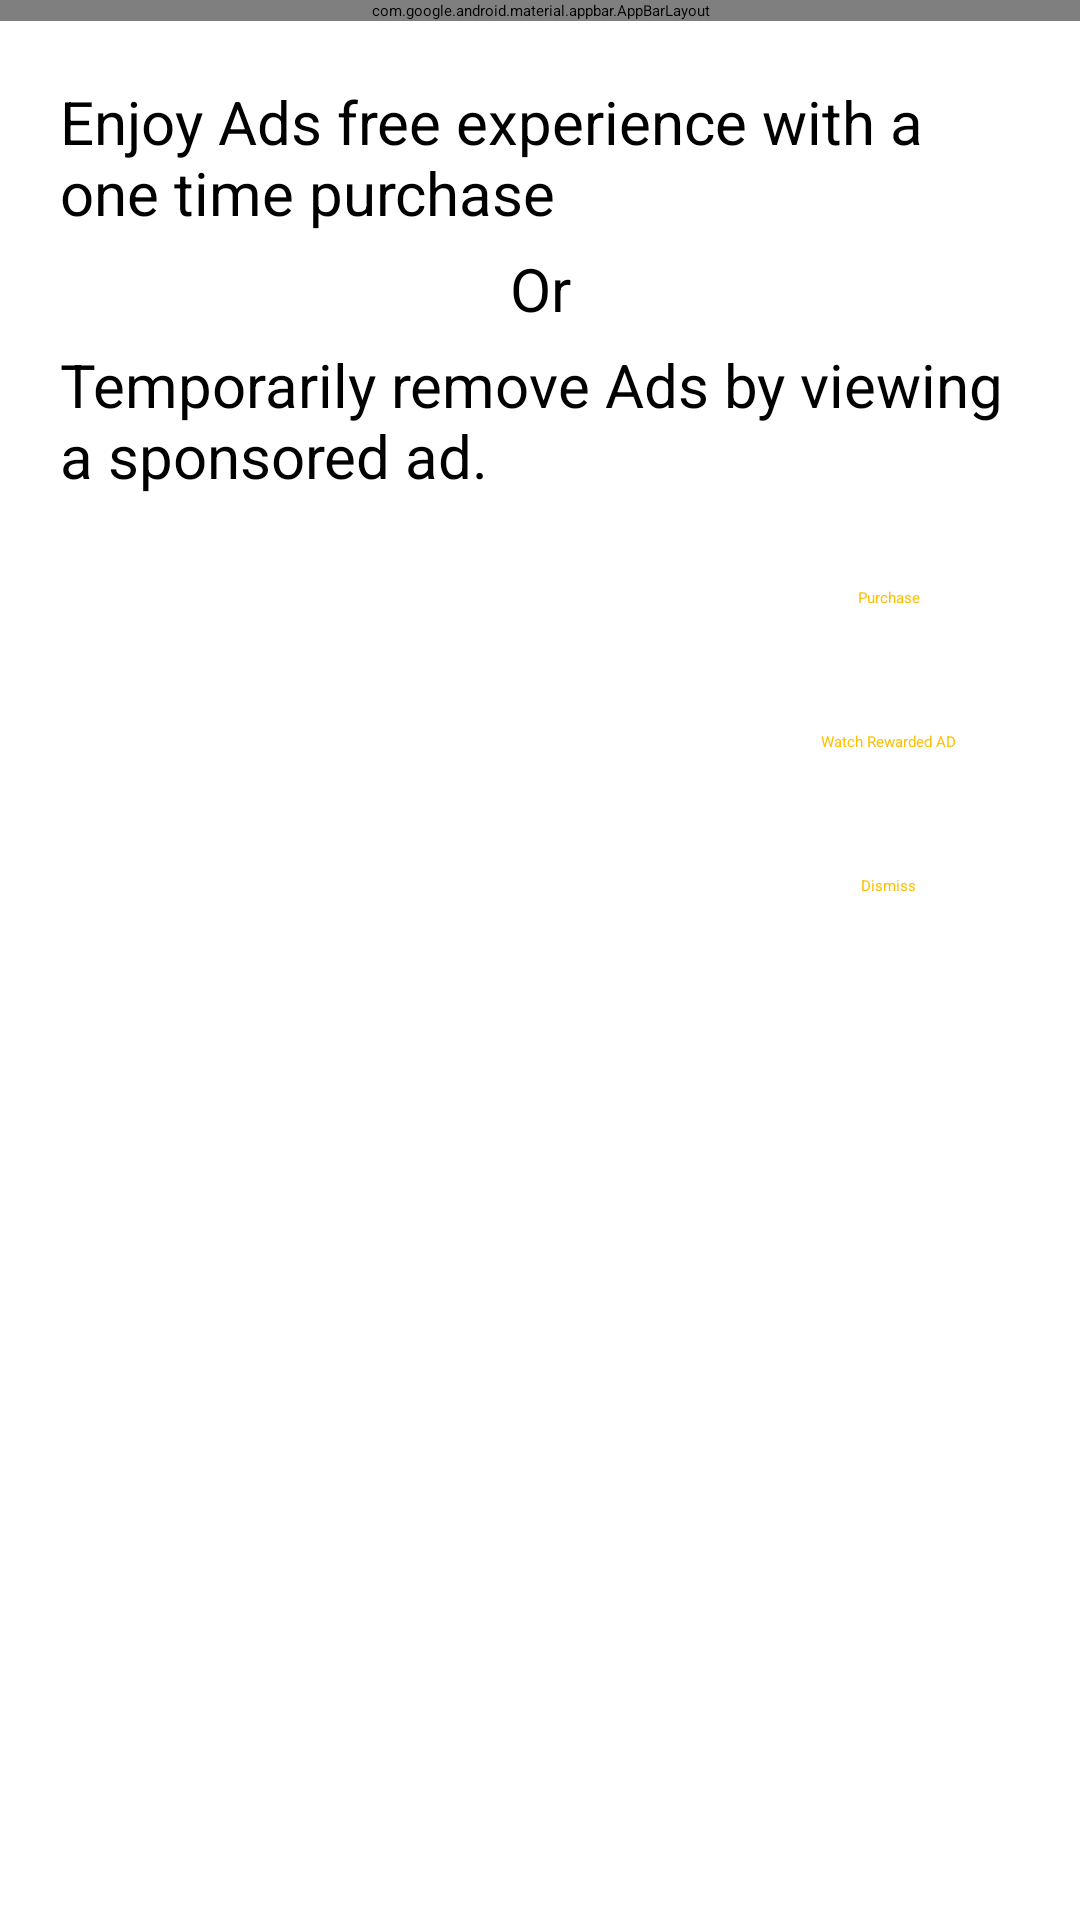

Layout XML and referenced resources for this Android screen:
<!-- AndroidManifest.xml: application theme AppTheme -->
<!-- res/layout/buypro_dialog.xml -->
<?xml version="1.0" encoding="utf-8"?>
<LinearLayout
    xmlns:android="http://schemas.android.com/apk/res/android"
    xmlns:app="http://schemas.android.com/apk/res-auto"
    android:layout_width="match_parent"
    android:layout_height="match_parent"
    android:background="@android:color/white"
    android:fitsSystemWindows="true"
    android:orientation="vertical">
    <com.google.android.material.appbar.AppBarLayout
        android:layout_width="match_parent"
        android:layout_height="wrap_content">

        <LinearLayout
            android:layout_width="match_parent"
            android:layout_height="150dp"
            android:paddingTop="@dimen/activity_vertical_margin"
            android:paddingRight="@dimen/activity_horizontal_margin"
            android:paddingBottom="@dimen/activity_vertical_margin"
            android:orientation="vertical">
            <ImageView
                android:id="@+id/imageView"
                android:layout_marginLeft="10dp"
                android:layout_width="192px"
                android:layout_height="192px"
                android:tint="@android:color/white"
                android:contentDescription="@string/nav_header_desc"
                app:srcCompat="@drawable/ic_block_black_24dp" />
            <TextView
                android:layout_width="match_parent"
                android:layout_height="wrap_content"
                android:textSize="25dp"
                android:paddingLeft="16dp"
                android:text="Remove Ads Completely"
                android:textColor="@android:color/white"/>
        </LinearLayout>

    </com.google.android.material.appbar.AppBarLayout>

    <LinearLayout
        android:layout_width="match_parent"
        android:layout_height="wrap_content"
        android:layout_margin="20dp"
        android:orientation="vertical">
        <TextView
            android:layout_width="match_parent"
            android:layout_height="wrap_content"
            android:textSize="20dp"
            android:text="Enjoy Ads free experience with a one time purchase"
            android:textColor="@android:color/black"/>

        <TextView
            android:layout_width="match_parent"
            android:layout_height="wrap_content"
            android:layout_marginTop="5dp"
            android:textSize="20dp"
            android:text="Or"
            android:textAlignment="center"
            android:textColor="@android:color/black"/>

        <TextView
            android:layout_width="match_parent"
            android:layout_height="wrap_content"
            android:layout_marginTop="5dp"
            android:textSize="20dp"
            android:text="Temporarily remove Ads by viewing a sponsored ad."
            android:textColor="@android:color/black"/>

        <androidx.appcompat.widget.AppCompatButton
            android:id="@+id/custom_dialog"
            style="@style/Widget.AppCompat.Button.Borderless"
            android:layout_width="wrap_content"
            android:layout_height="wrap_content"
            android:layout_gravity="end"
            android:layout_marginTop="10dp"
            android:text="Purchase"
            android:textColor="@color/red" />

        <androidx.appcompat.widget.AppCompatButton
            android:id="@+id/reward_ads"
            style="@style/Widget.AppCompat.Button.Borderless"
            android:layout_width="wrap_content"
            android:layout_height="wrap_content"
            android:layout_gravity="end"
            android:text="Watch Rewarded AD"
            android:textColor="@color/red" />

        <androidx.appcompat.widget.AppCompatButton
            android:id="@+id/close"
            style="@style/Widget.AppCompat.Button.Borderless"
            android:layout_width="wrap_content"
            android:layout_height="wrap_content"
            android:layout_gravity="end"
            android:text="Dismiss"
            android:textColor="@color/red" />

    </LinearLayout>


</LinearLayout>
<!-- resources referenced by this layout -->
<resources>
  <color name="red">#FFC107</color>
  <dimen name="activity_horizontal_margin">16dp</dimen>
  <dimen name="activity_vertical_margin">16dp</dimen>
  <string name="nav_header_desc">Navigation header</string>
  <style name="AppTheme" parent="Theme.AppCompat.Light.DarkActionBar">
          
          <item name="colorPrimary">@color/colorPrimary</item>
          <item name="colorPrimaryDark">@color/colorPrimaryDark</item>
          <item name="colorAccent">@color/colorAccent</item>
          <item name="android:textColorSecondary">@color/secondryText</item>
      </style>
  <color name="colorPrimary">#110E27</color>
  <color name="colorPrimaryDark">#221f35</color>
  <color name="colorAccent">#0B0723</color>
  <color name="secondryText">#FFFFFF</color>
</resources>
